Labelled photos from "Dataset", an image-classification folder in BHISHMA108/Smart-Vision-Flipkart-Grid-6.0-Project. The possible labels are: fully ripe, overripe, perished, semi ripe, unripe.

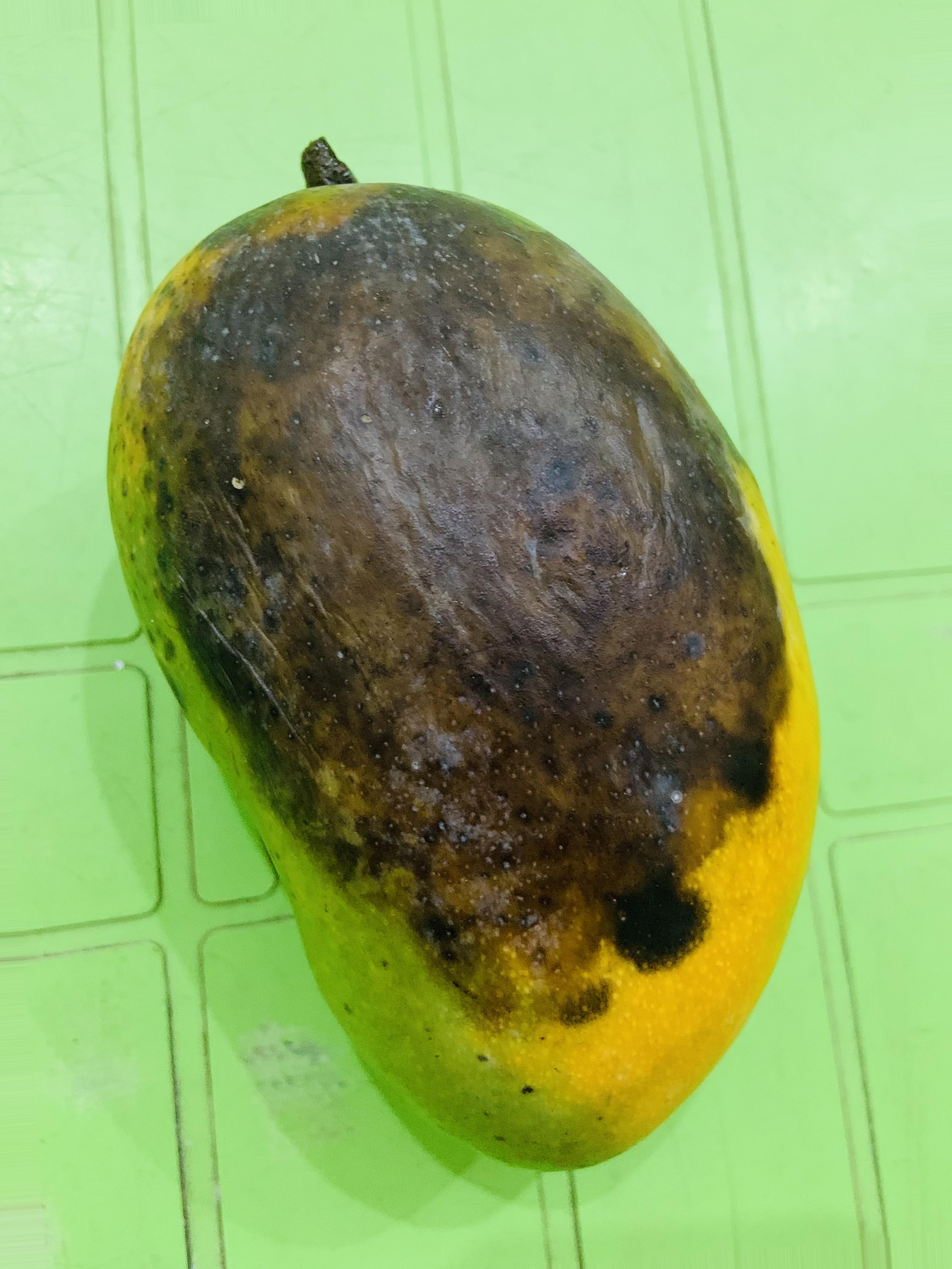
Label: overripe

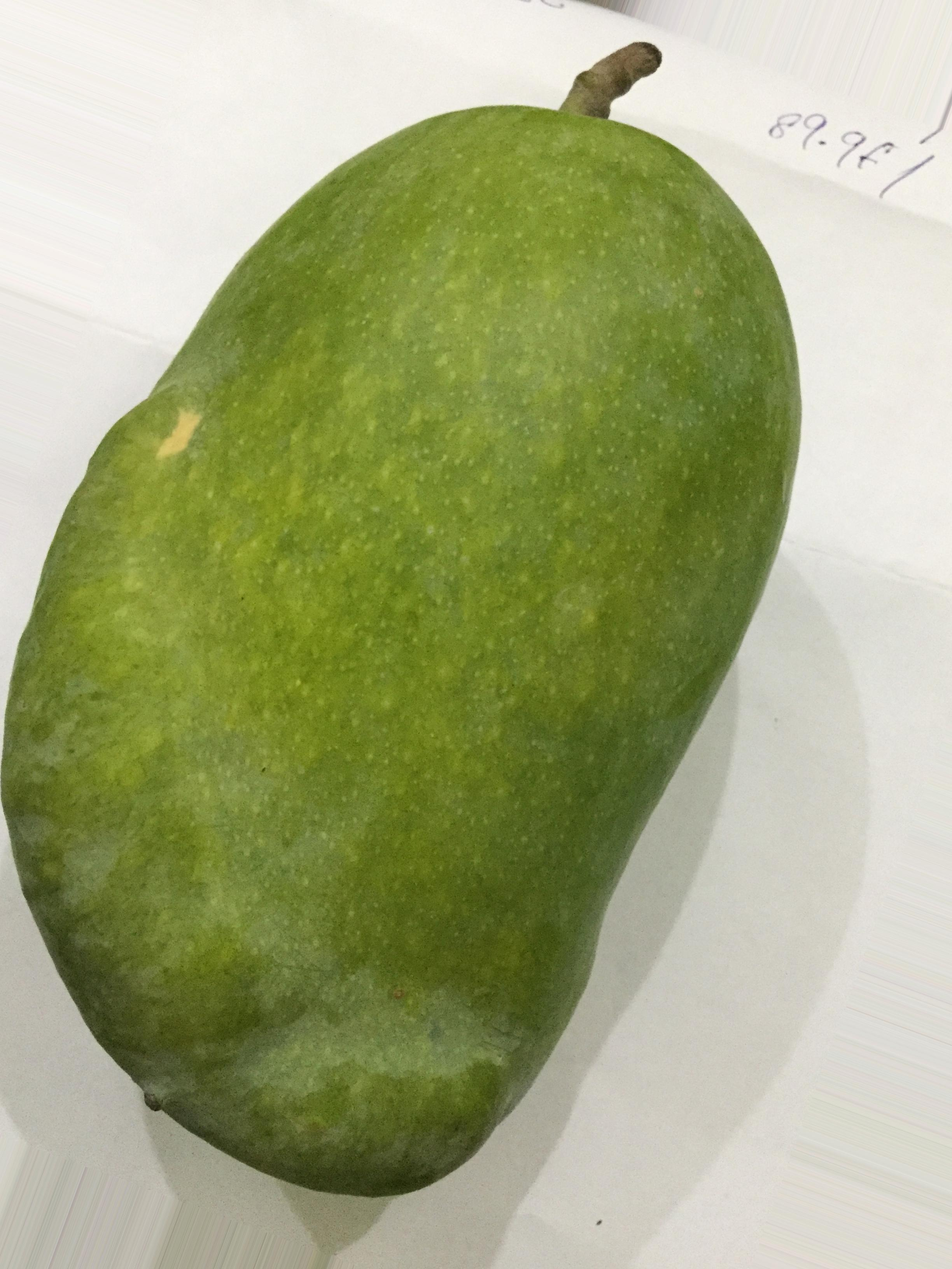
Label: unripe

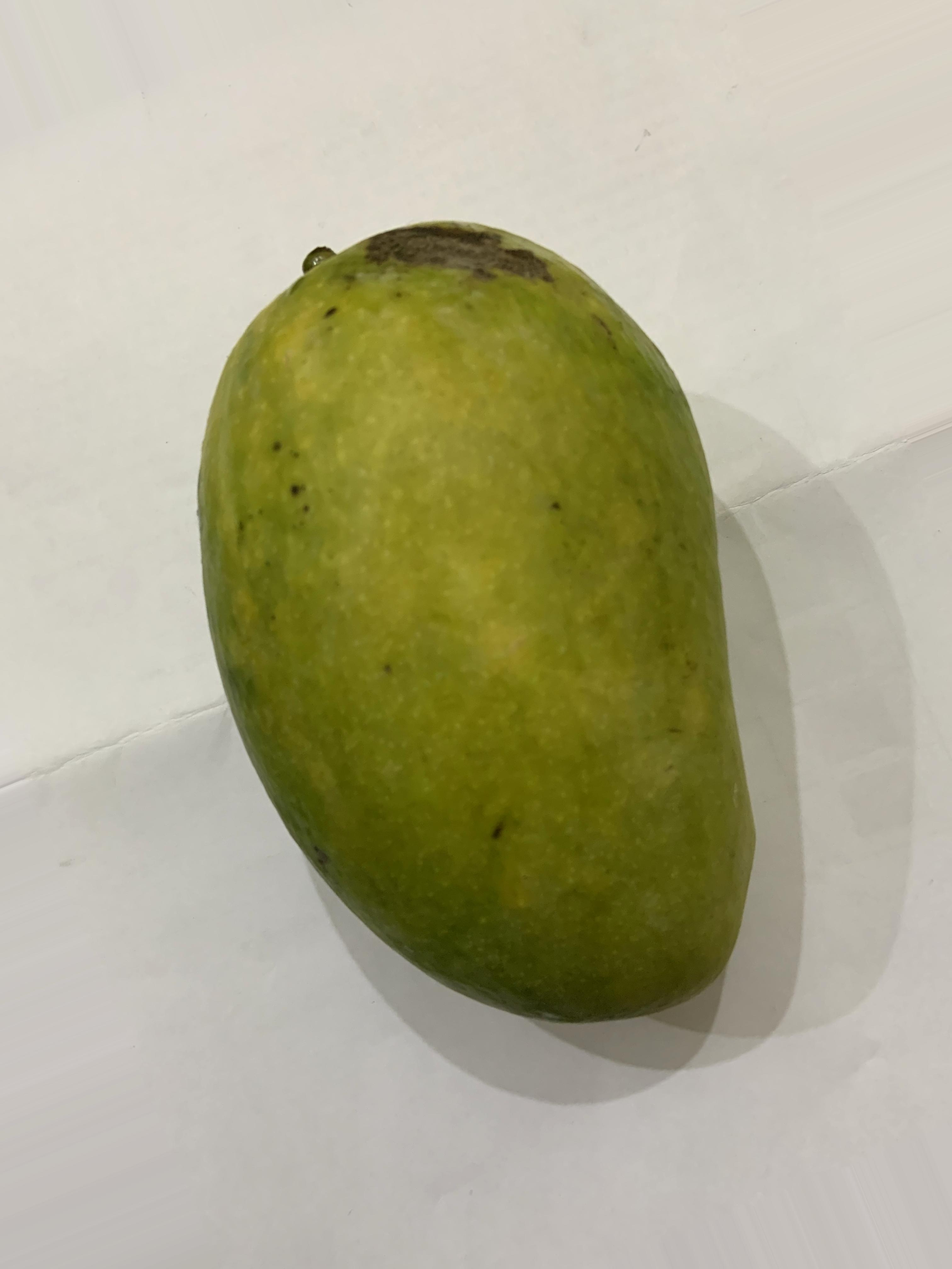
Label: semi ripe

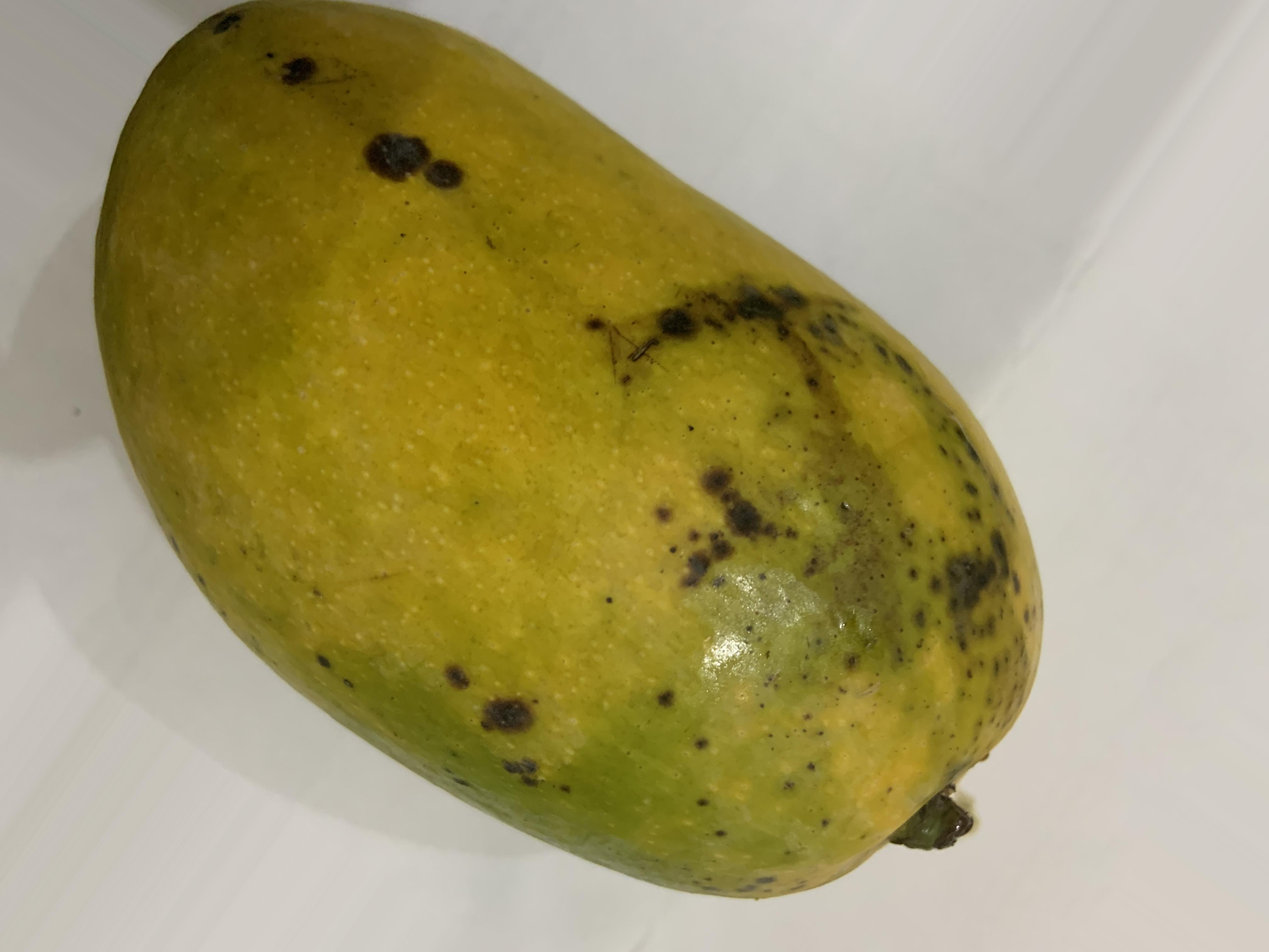
Label: fully ripe

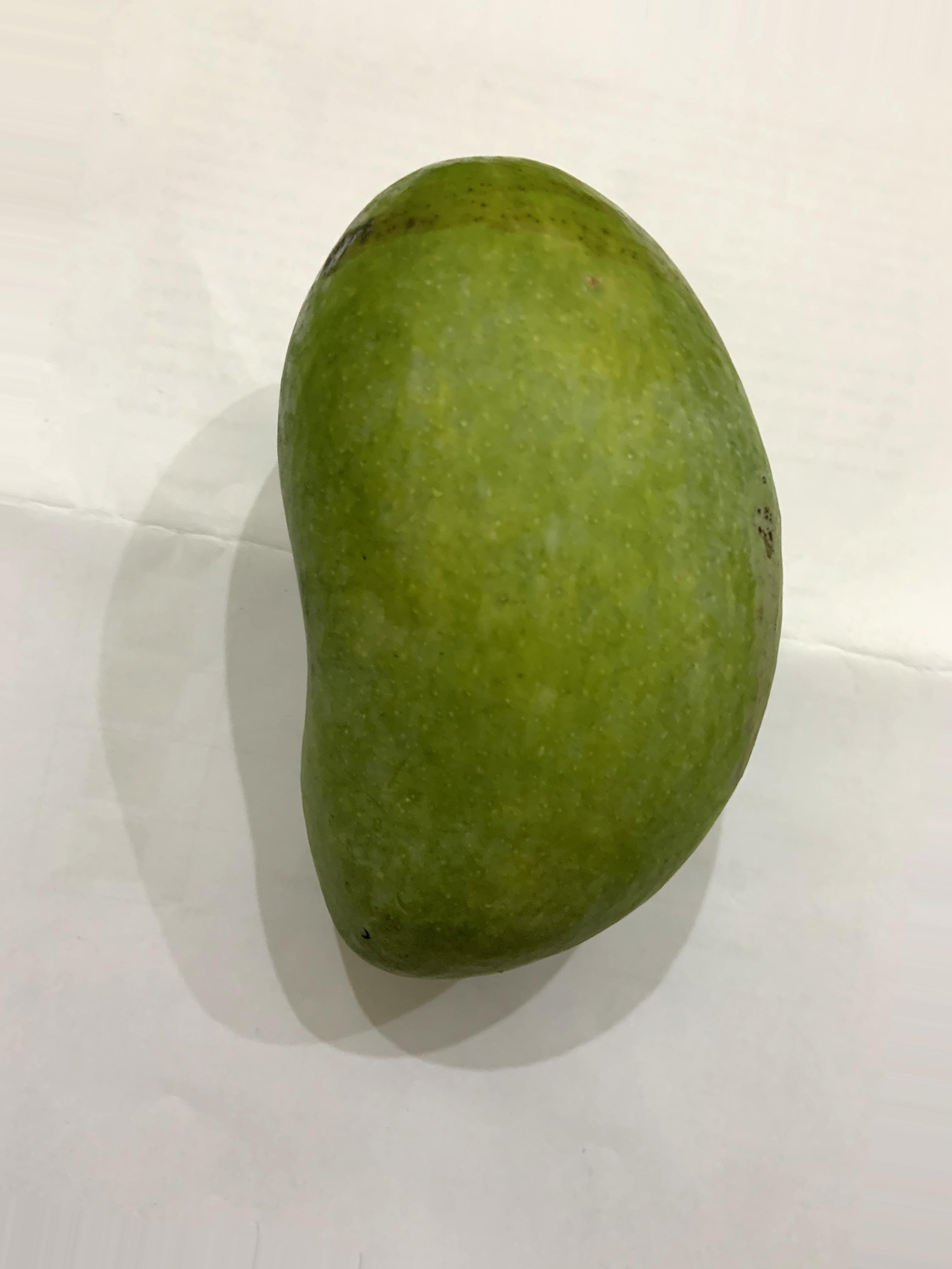
Label: semi ripe

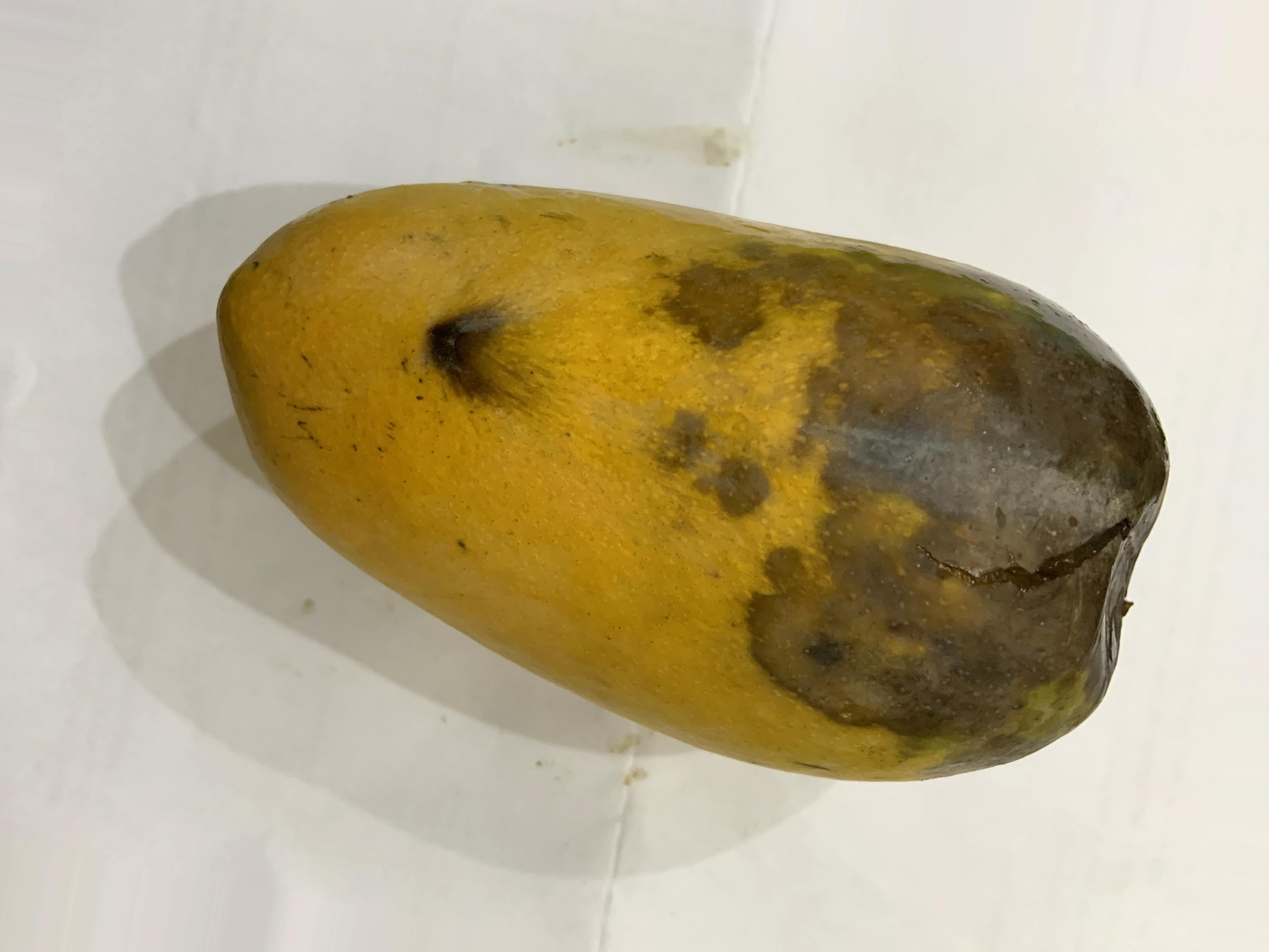
Label: perished
